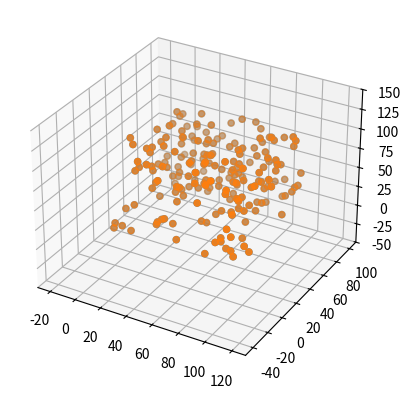

Reproduce this figure in Python.
import numpy as np
import matplotlib.pyplot as plt
import matplotlib.animation as animation
from mpl_toolkits.mplot3d import Axes3D
import time

def rotateMatrix(a):
    return np.array([
        [np.cos(a), -np.sin(a), 0],
        [np.sin(a), np.cos(a), 0],
        [0, 0, 1]
    ])

xyz = np.random.randint(0, 100, (200, 3))

xyz[0] = [0, 0, 0]

fig = plt.figure()
ax = fig.add_subplot(111, projection='3d')
ax.scatter(xyz[:, 0], xyz[:, 1], xyz[:, 2])
ax.set_xlim(-30, 130)
ax.set_ylim(-50, 110)
ax.set_zlim(-50, 150)

plotdata = ax.scatter(xyz[:, 0], xyz[:, 1], xyz[:, 2])

x0 = 20
y0 = 0
z0 = 0

def anim(i):
    newxyz = xyz @ rotateMatrix(i * np.pi / 180) + [x0, y0, z0]
    plotdata._offsets3d = (newxyz[:, 0], newxyz[:, 1], newxyz[:, 2])
    return [plotdata]

theAnim = animation.FuncAnimation(fig, anim, interval=40, blit=False, frames=360, repeat=True)
plt.show()
